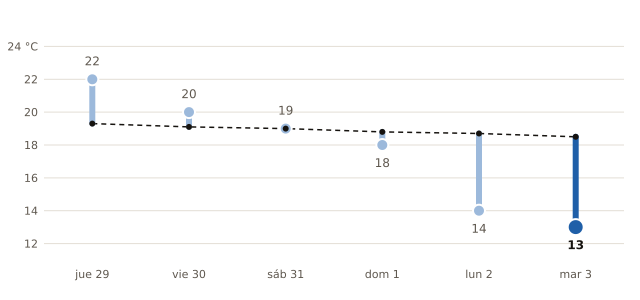

The table this chart was drawn from, first rows:
fecha, máxima_prevista_C, máxima_normal_1991_2020_C
2026-10-29, 22, 19.3
2026-10-30, 20, 19.1
2026-10-31, 19, 19.0
2026-11-01, 18, 18.8
2026-11-02, 14, 18.7
2026-11-03, 13, 18.5
